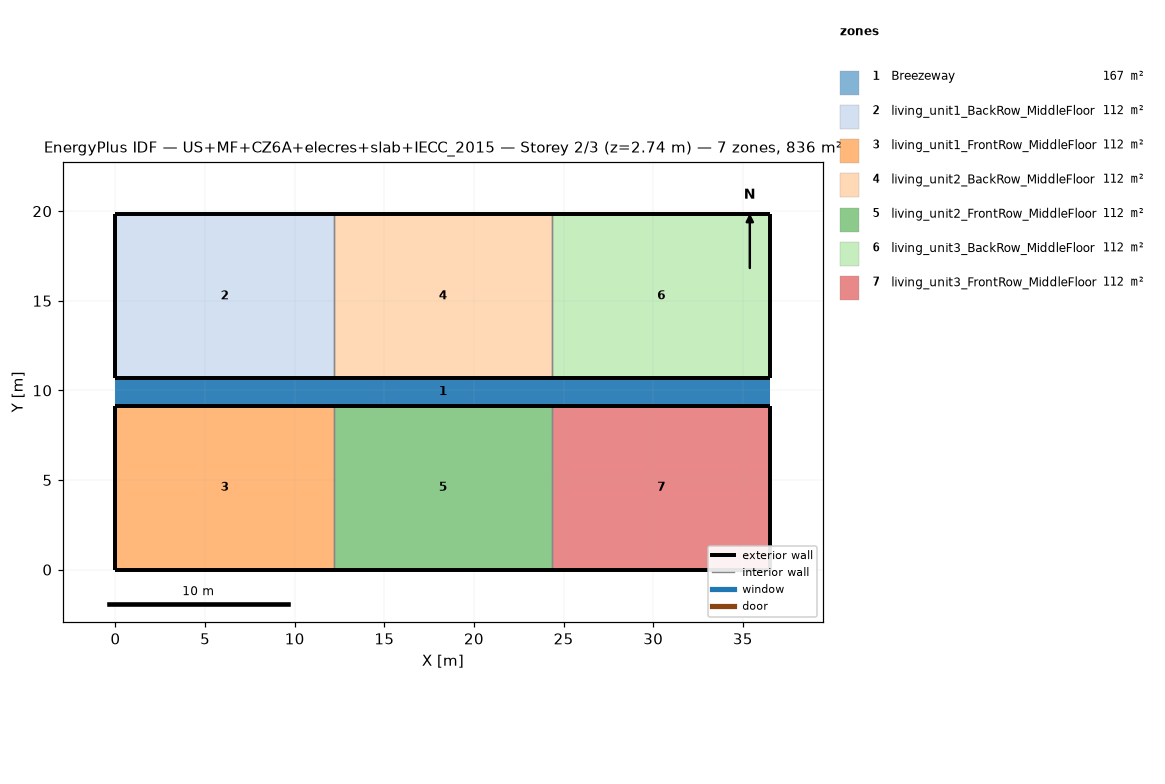
=== STOREY PLAN SPEC (per zone: floor XY polygon, exterior-wall plan segments, windows/doors) ===
zone 1: Breezeway  (167.0 m²)
  floor: (36.54, 9.16) (0.00, 9.16) (0.00, 10.68) (36.54, 10.68)
  floor: (36.54, 9.16) (0.00, 9.16) (0.00, 10.68) (36.54, 10.68)
  floor: (36.54, 9.16) (0.00, 9.16) (0.00, 10.68) (36.54, 10.68)
zone 2: living_unit1_BackRow_MiddleFloor  (111.5 m²)
  floor: (12.18, 10.68) (0.00, 10.68) (0.00, 19.84) (12.18, 19.84)
  exterior wall: (0.00, 10.68) – (12.18, 10.68)  [12.2 m]
  exterior wall: (12.18, 19.84) – (0.00, 19.84)  [12.2 m]
  exterior wall: (0.00, 19.84) – (0.00, 10.68)  [9.2 m]
  interior walls: 1
zone 3: living_unit1_FrontRow_MiddleFloor  (111.5 m²)
  floor: (12.18, 0.00) (0.00, 0.00) (0.00, 9.16) (12.18, 9.16)
  exterior wall: (0.00, 0.00) – (12.18, 0.00)  [12.2 m]
  exterior wall: (12.18, 9.16) – (0.00, 9.16)  [12.2 m]
  exterior wall: (0.00, 9.16) – (0.00, 0.00)  [9.2 m]
  interior walls: 1
zone 4: living_unit2_BackRow_MiddleFloor  (111.5 m²)
  floor: (24.36, 10.68) (12.18, 10.68) (12.18, 19.84) (24.36, 19.84)
  exterior wall: (12.18, 10.68) – (24.36, 10.68)  [12.2 m]
  exterior wall: (24.36, 19.84) – (12.18, 19.84)  [12.2 m]
  interior walls: 2
zone 5: living_unit2_FrontRow_MiddleFloor  (111.5 m²)
  floor: (24.36, 0.00) (12.18, 0.00) (12.18, 9.16) (24.36, 9.16)
  exterior wall: (12.18, 0.00) – (24.36, 0.00)  [12.2 m]
  exterior wall: (24.36, 9.16) – (12.18, 9.16)  [12.2 m]
  interior walls: 2
zone 6: living_unit3_BackRow_MiddleFloor  (111.5 m²)
  floor: (36.54, 10.68) (24.36, 10.68) (24.36, 19.84) (36.54, 19.84)
  exterior wall: (24.36, 10.68) – (36.54, 10.68)  [12.2 m]
  exterior wall: (36.54, 10.68) – (36.54, 19.84)  [9.2 m]
  exterior wall: (36.54, 19.84) – (24.36, 19.84)  [12.2 m]
  interior walls: 1
zone 7: living_unit3_FrontRow_MiddleFloor  (111.5 m²)
  floor: (36.54, 0.00) (24.36, 0.00) (24.36, 9.16) (36.54, 9.16)
  exterior wall: (24.36, 0.00) – (36.54, 0.00)  [12.2 m]
  exterior wall: (36.54, 0.00) – (36.54, 9.16)  [9.2 m]
  exterior wall: (36.54, 9.16) – (24.36, 9.16)  [12.2 m]
  interior walls: 1

=== DERIVED (storey summary) ===
Building: US+MF+CZ6A+elecres+slab+IECC_2015
Storey: 2 of 3  (floor level z = 2.74 m)
Storey gross floor area: 836.2 m²
Zones on this storey: 7
  - Breezeway: floor 167.0 m²
  - living_unit1_BackRow_MiddleFloor: floor 111.5 m²; exterior wall 33.5 m (86.9 m²); WWR 0.0%
  - living_unit1_FrontRow_MiddleFloor: floor 111.5 m²; exterior wall 33.5 m (86.9 m²); WWR 0.0%
  - living_unit2_BackRow_MiddleFloor: floor 111.5 m²; exterior wall 24.4 m (63.1 m²); WWR 0.0%
  - living_unit2_FrontRow_MiddleFloor: floor 111.5 m²; exterior wall 24.4 m (63.1 m²); WWR 0.0%
  - living_unit3_BackRow_MiddleFloor: floor 111.5 m²; exterior wall 33.5 m (86.9 m²); WWR 0.0%
  - living_unit3_FrontRow_MiddleFloor: floor 111.5 m²; exterior wall 33.5 m (86.9 m²); WWR 0.0%
Zone adjacency (shared interzone walls):
  - living_unit1_BackRow_MiddleFloor ↔ living_unit2_BackRow_MiddleFloor
  - living_unit1_FrontRow_MiddleFloor ↔ living_unit2_FrontRow_MiddleFloor
  - living_unit2_BackRow_MiddleFloor ↔ living_unit3_BackRow_MiddleFloor
  - living_unit2_FrontRow_MiddleFloor ↔ living_unit3_FrontRow_MiddleFloor